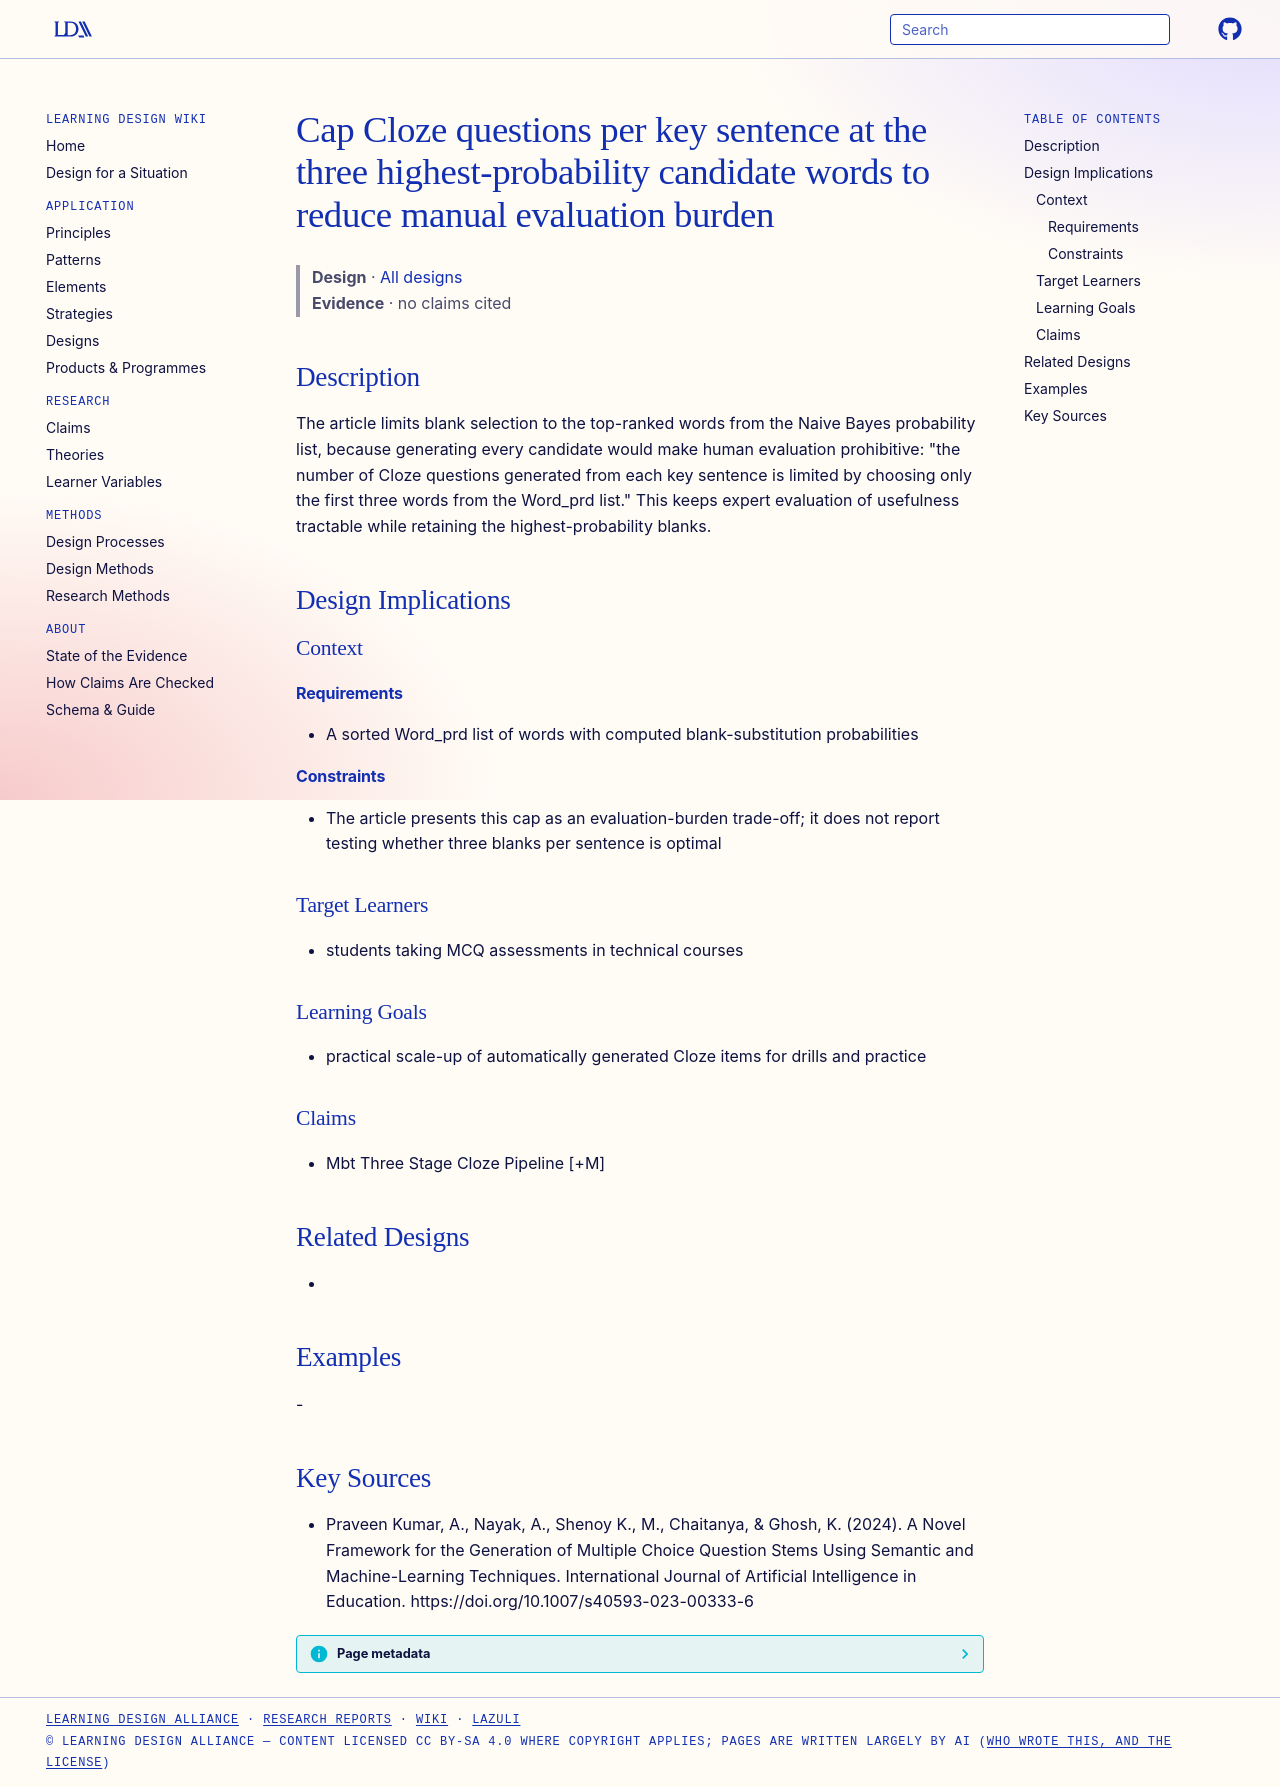

repository: Learning-Design-Alliance/learning-wiki · page: designs/cap-cloze-blanks-top-three-per-sentence/index.html · generator: mkdocs

---
type: design
id: cap-cloze-blanks-top-three-per-sentence
title: Cap Cloze questions per key sentence at the three highest-probability candidate words to reduce manual evaluation burden
description: "The article limits blank selection to the top-ranked words from the Naive Bayes probability list, because generating every candidate would make human evaluation prohibitive: \"the number of Cloze questions generated fr..."
status: review
generated:
  by: "process:settle-candidates"
  at: 2026-10-28
sources:
  - id: praveen-kumar-2024
    resource: "https://doi.org/10.1007/s40593-023-00333-6"
    title: "Praveen Kumar, A., Nayak, A., Shenoy K., M., Chaitanya, & Ghosh, K. (2024). A Novel Framework for the Generation of Multiple Choice Question Stems Using Semantic and Machine-Learning Techniques. International Journal of Artificial Intelligence in Education. https://doi.org/10.1007/s40593-023-00333-6"
    author: "Praveen Kumar, A., Nayak, A., Shenoy K., M., Chaitanya, & Ghosh, K"
---

# Cap Cloze questions per key sentence at the three highest-probability candidate words to reduce manual evaluation burden

> **Design** · [All designs](index.md)
> **Evidence** · no claims cited

## Description
The article limits blank selection to the top-ranked words from the Naive Bayes probability list, because generating every candidate would make human evaluation prohibitive: "the number of Cloze questions generated from each key sentence is limited by choosing only the first three words from the Word_prd list." This keeps expert evaluation of usefulness tractable while retaining the highest-probability blanks.

## Design Implications

### Context
#### Requirements
- A sorted Word_prd list of words with computed blank-substitution probabilities
#### Constraints
- The article presents this cap as an evaluation-burden trade-off; it does not report testing whether three blanks per sentence is optimal

### Target Learners
- students taking MCQ assessments in technical courses

### Learning Goals
- practical scale-up of automatically generated Cloze items for drills and practice

### Claims
- Mbt Three Stage Cloze Pipeline [+M]

## Related Designs
- 

## Examples
-

## Key Sources
- Praveen Kumar, A., Nayak, A., Shenoy K., M., Chaitanya, & Ghosh, K. (2024). A Novel Framework for the Generation of Multiple Choice Question Stems Using Semantic and Machine-Learning Techniques. International Journal of Artificial Intelligence in Education. https://doi.org/10.1007/s40593-023-00333-6
